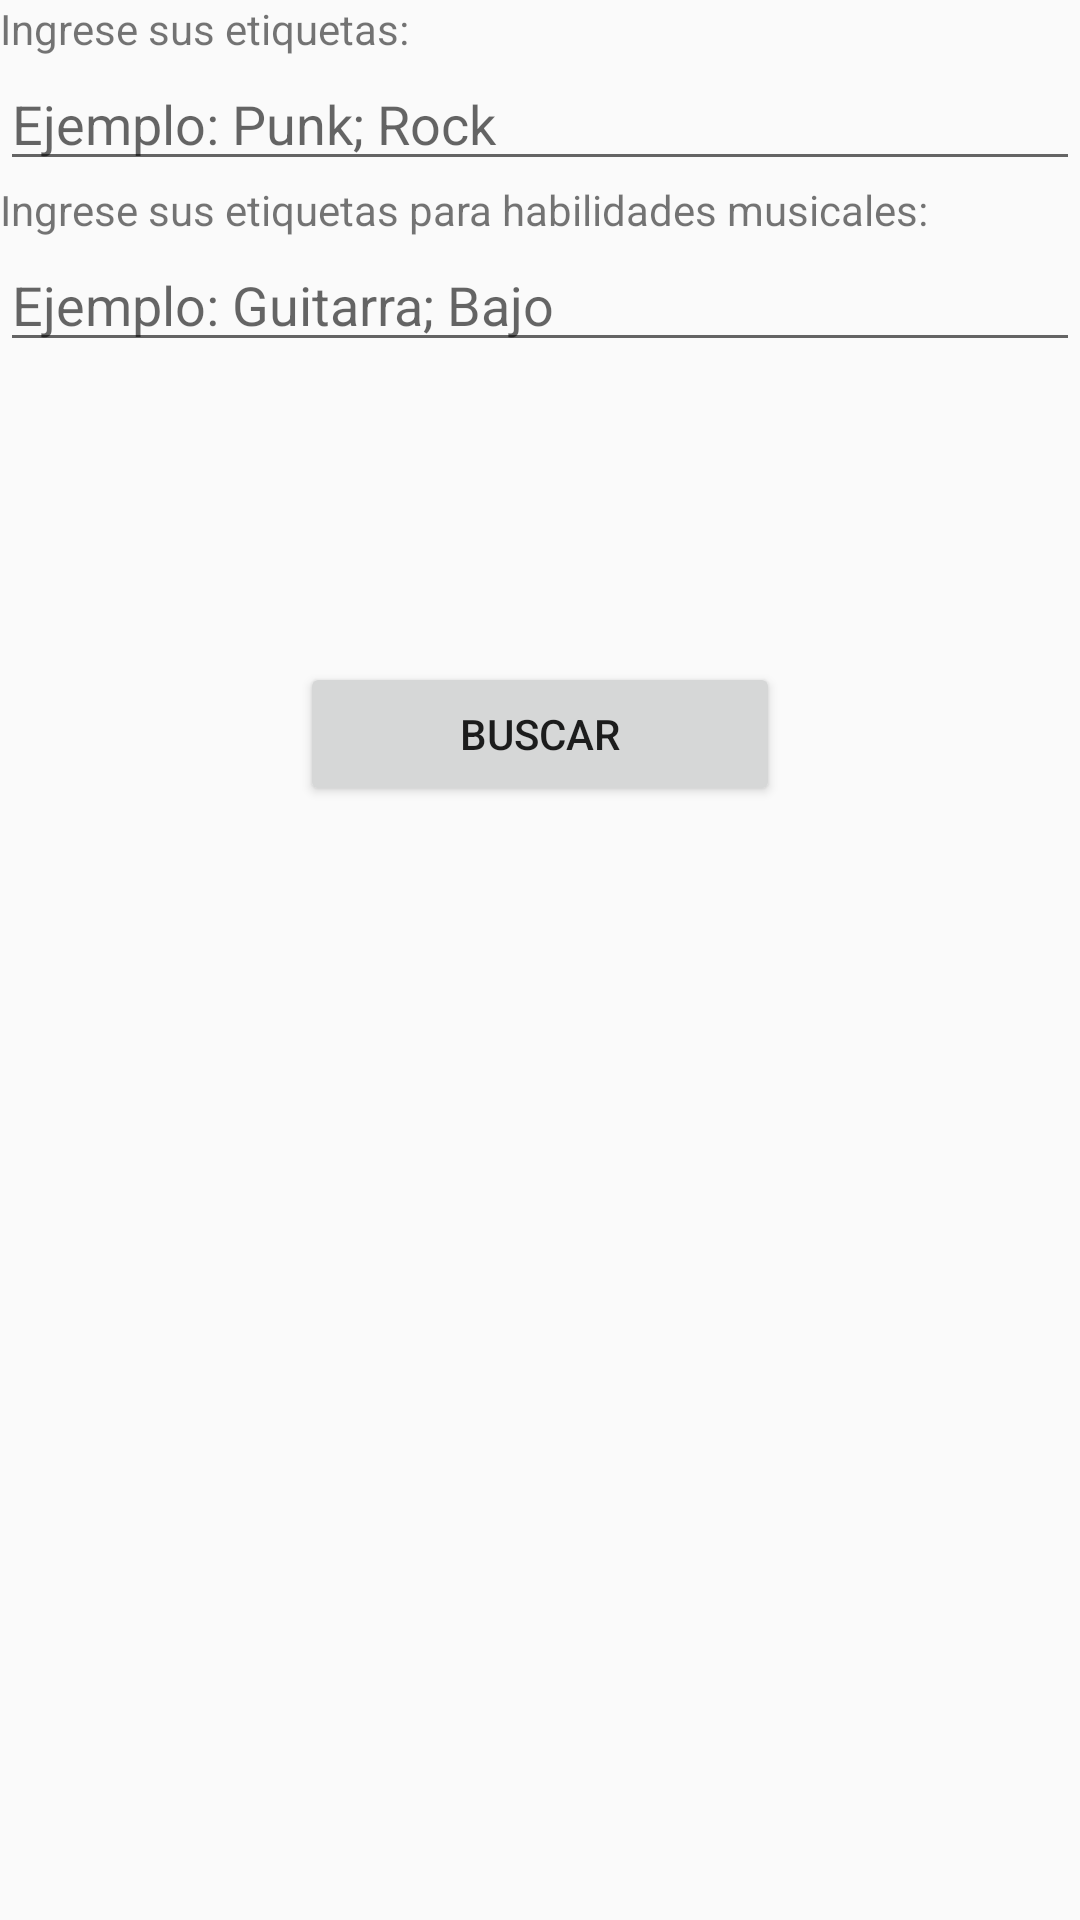

Layout XML and referenced resources for this Android screen:
<!-- AndroidManifest.xml: application theme AppTheme -->
<!-- res/layout/activity_buscar.xml -->
<?xml version="1.0" encoding="utf-8"?>
<LinearLayout xmlns:android="http://schemas.android.com/apk/res/android"
    xmlns:tools="http://schemas.android.com/tools"
    android:id="@+id/activity_buscar"
    android:layout_width="match_parent"
    android:layout_height="match_parent"
    android:orientation="vertical"
    tools:context="caro.sinbanda.Buscar">

    <LinearLayout
        android:layout_width="match_parent"
        android:layout_height="match_parent"
        android:orientation="vertical">

        <TextView
            android:layout_height="wrap_content"
            android:layout_width="match_parent"
            android:text="Ingrese sus etiquetas:"
            />

        <EditText
            android:id="@+id/text1"
            android:layout_height="wrap_content"
            android:layout_width="match_parent"
            android:hint="Ejemplo: Punk; Rock"
            />

        <TextView
            android:layout_height="wrap_content"
            android:layout_width="match_parent"
            android:text="Ingrese sus etiquetas para habilidades musicales:"
            />

        <EditText
            android:id="@+id/text2"
            android:layout_height="wrap_content"
            android:layout_width="match_parent"
            android:hint="Ejemplo: Guitarra; Bajo"
            />

        <Button
            android:id="@+id/botonbuscarpersona"
            android:layout_width="match_parent"
            android:layout_height="wrap_content"
            android:layout_marginBottom="100dp"
            android:layout_margin="100dp"
            android:text="BUSCAR"/>

    </LinearLayout>

</LinearLayout>
<!-- resources referenced by this layout -->
<resources>
  <style name="AppTheme" parent="Theme.AppCompat.Light.DarkActionBar">
          
          <item name="colorPrimary">@color/colorPrimary</item>
          <item name="colorPrimaryDark">@color/colorPrimaryDark</item>
          <item name="colorAccent">@color/colorAccent</item>
      </style>
  <color name="colorPrimary">#424242</color>
  <color name="colorPrimaryDark">#212121</color>
  <color name="colorAccent">#FFF9C4</color>
</resources>
